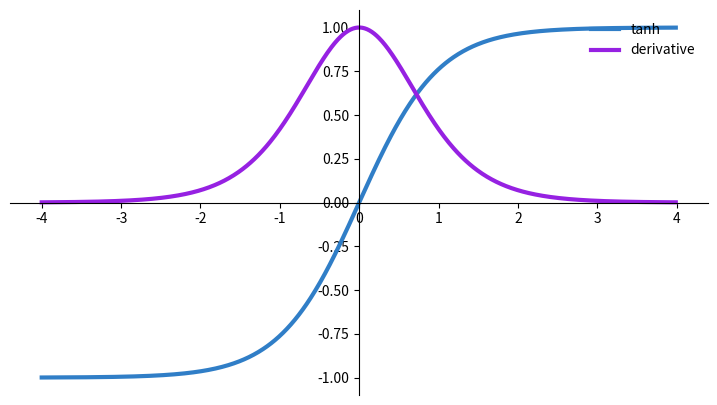

This chart was generated by the following Python code:
# [redacted]

import matplotlib.pyplot as plt
import numpy as np

def tanh(x):
    t=(np.exp(x)-np.exp(-x))/(np.exp(x)+np.exp(-x))
    dt=1-t**2
    return t,dt



z=np.arange(-4,4,0.01)
tanh(z)[0].size,tanh(z)[1].size
# Setup centered axes
fig, ax = plt.subplots(figsize=(9, 5))
ax.spines['left'].set_position('center')
ax.spines['bottom'].set_position('center')
ax.spines['right'].set_color('none')
ax.spines['top'].set_color('none')
ax.xaxis.set_ticks_position('bottom')
ax.yaxis.set_ticks_position('left')
# Create and show plot
ax.plot(z,tanh(z)[0], color="#307EC7", linewidth=3, label="tanh")
ax.plot(z,tanh(z)[1], color="#9621E2", linewidth=3, label="derivative")
ax.legend(loc="upper right", frameon=False)
fig.show()
